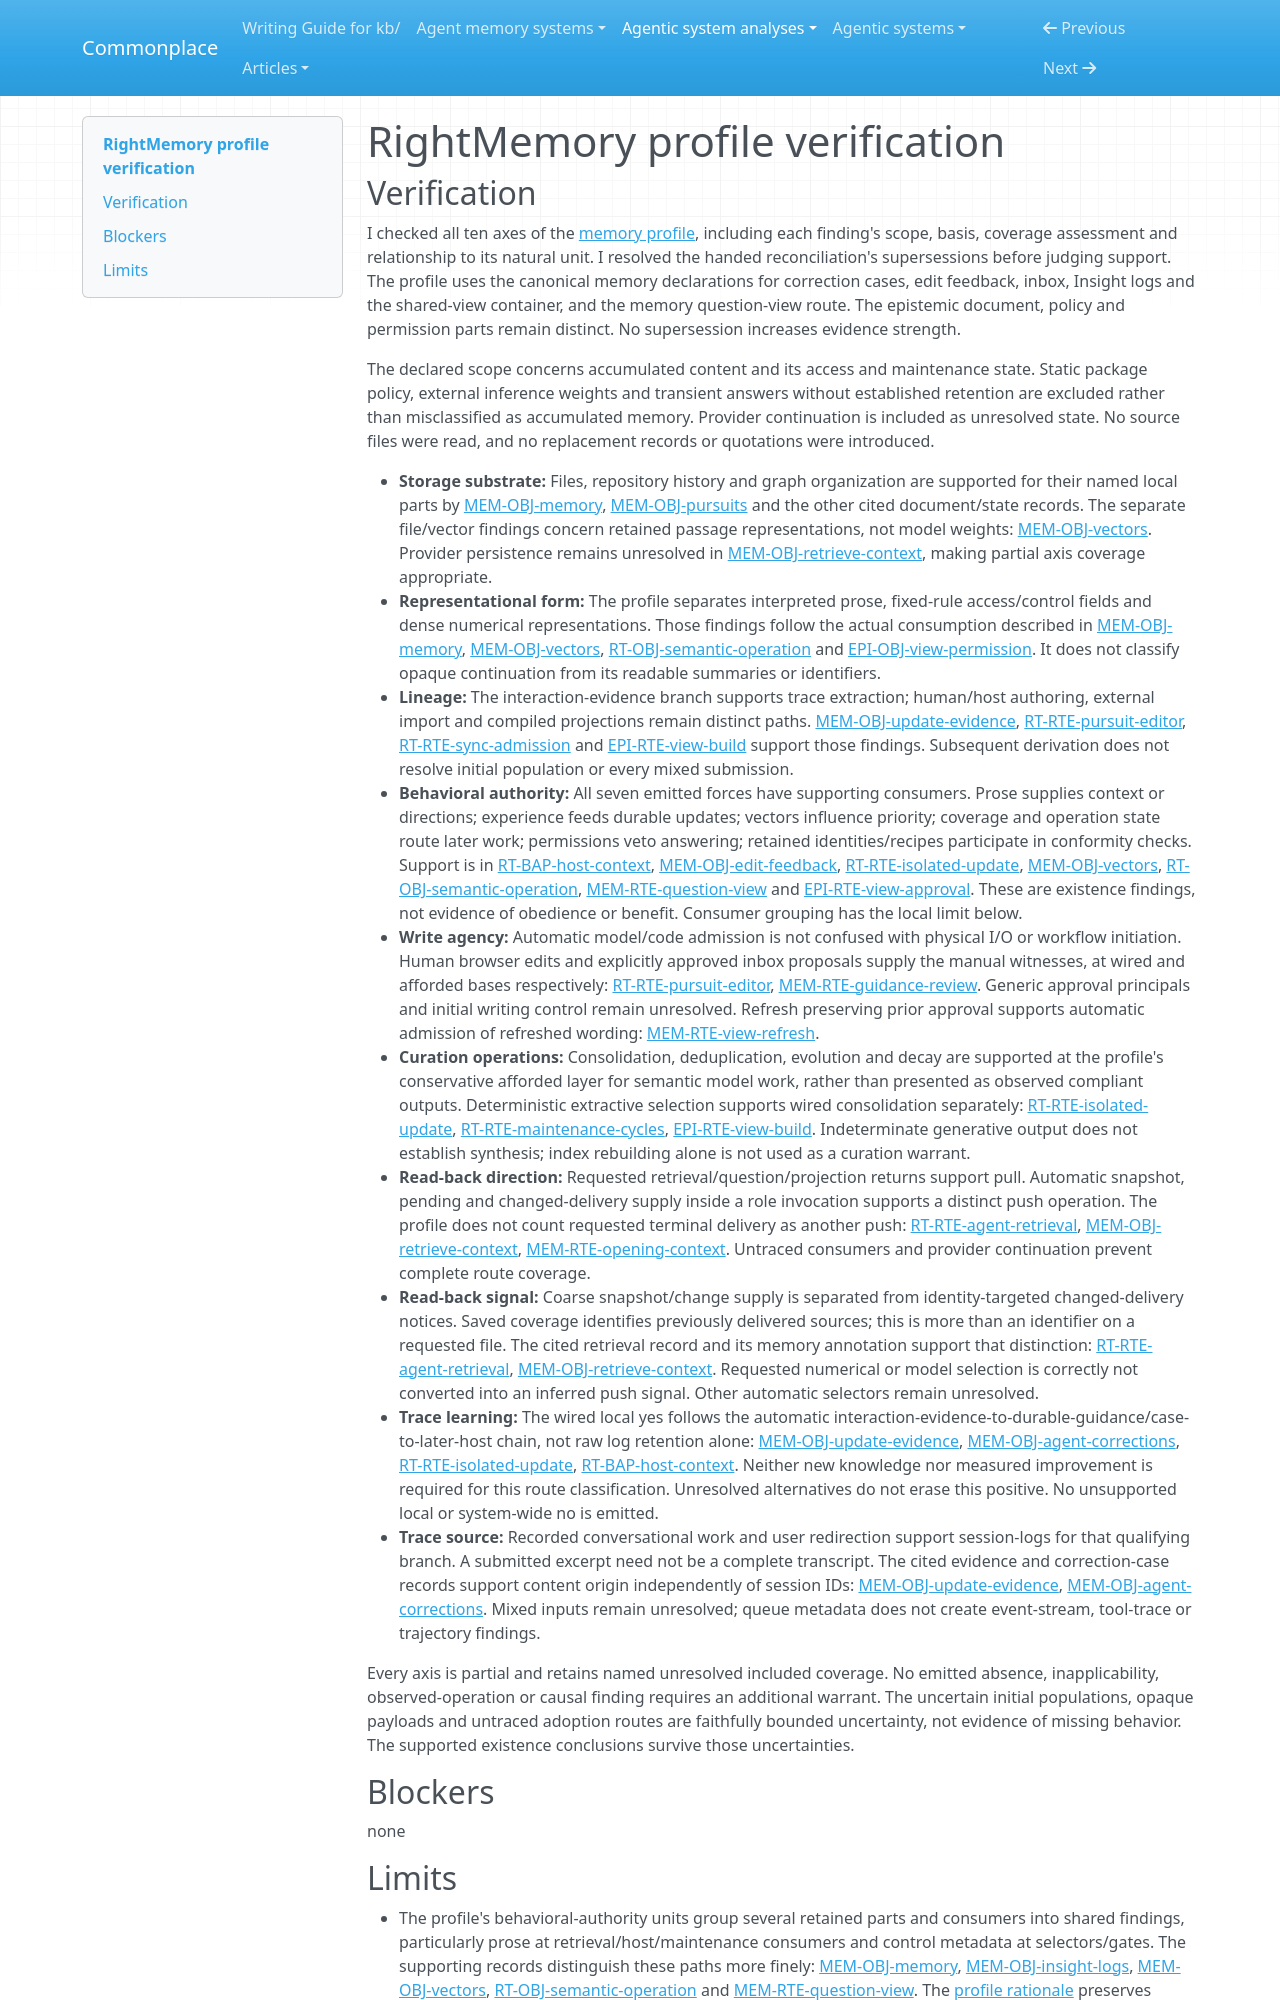

repository: zby/commonplace · page: agentic-system-analyses/retained/rightl--rightmemory/profile-verification/index.html · generator: mkdocs

---
type: agentic-system-analyses/types/agentic-system-verification.md
description: "Independent verification of RightMemory's memory profile against reconciled records at commit 62534bd82c58718f31c99692fed4c5d159e218ec."
run-id: AAS-2026-11-08-rightmemory-cbec05309c2b-01
reviewed-boundary: "62534bd82c58718f31c99692fed4c5d159e218ec"
---

# RightMemory profile verification

## Verification

I checked all ten axes of the [memory profile](memory-profile.md), including each finding's scope, basis, coverage assessment and relationship to its natural unit. I resolved the handed reconciliation's supersessions before judging support. The profile uses the canonical memory declarations for correction cases, edit feedback, inbox, Insight logs and the shared-view container, and the memory question-view route. The epistemic document, policy and permission parts remain distinct. No supersession increases evidence strength.

The declared scope concerns accumulated content and its access and maintenance state. Static package policy, external inference weights and transient answers without established retention are excluded rather than misclassified as accumulated memory. Provider continuation is included as unresolved state. No source files were read, and no replacement records or quotations were introduced.

- **Storage substrate:** Files, repository history and graph organization are supported for their named local parts by [MEM-OBJ-memory](memory.md#mem-obj-memory), [MEM-OBJ-pursuits](memory.md#mem-obj-pursuits) and the other cited document/state records. The separate file/vector findings concern retained passage representations, not model weights: [MEM-OBJ-vectors](memory.md#mem-obj-vectors). Provider persistence remains unresolved in [MEM-OBJ-retrieve-context](memory.md#mem-obj-retrieve-context), making partial axis coverage appropriate.
- **Representational form:** The profile separates interpreted prose, fixed-rule access/control fields and dense numerical representations. Those findings follow the actual consumption described in [MEM-OBJ-memory](memory.md#mem-obj-memory), [MEM-OBJ-vectors](memory.md#mem-obj-vectors), [RT-OBJ-semantic-operation](runtime.md#rt-obj-semantic-operation) and [EPI-OBJ-view-permission](epistemic.md#epi-obj-view-permission). It does not classify opaque continuation from its readable summaries or identifiers.
- **Lineage:** The interaction-evidence branch supports trace extraction; human/host authoring, external import and compiled projections remain distinct paths. [MEM-OBJ-update-evidence](memory.md#mem-obj-update-evidence), [RT-RTE-pursuit-editor](runtime.md#rt-rte-pursuit-editor), [RT-RTE-sync-admission](runtime.md#rt-rte-sync-admission) and [EPI-RTE-view-build](epistemic.md#epi-rte-view-build) support those findings. Subsequent derivation does not resolve initial population or every mixed submission.
- **Behavioral authority:** All seven emitted forces have supporting consumers. Prose supplies context or directions; experience feeds durable updates; vectors influence priority; coverage and operation state route later work; permissions veto answering; retained identities/recipes participate in conformity checks. Support is in [RT-BAP-host-context](runtime.md#rt-bap-host-context), [MEM-OBJ-edit-feedback](memory.md#mem-obj-edit-feedback), [RT-RTE-isolated-update](runtime.md#rt-rte-isolated-update), [MEM-OBJ-vectors](memory.md#mem-obj-vectors), [RT-OBJ-semantic-operation](runtime.md#rt-obj-semantic-operation), [MEM-RTE-question-view](memory.md#mem-rte-question-view) and [EPI-RTE-view-approval](epistemic.md#epi-rte-view-approval). These are existence findings, not evidence of obedience or benefit. Consumer grouping has the local limit below.
- **Write agency:** Automatic model/code admission is not confused with physical I/O or workflow initiation. Human browser edits and explicitly approved inbox proposals supply the manual witnesses, at wired and afforded bases respectively: [RT-RTE-pursuit-editor](runtime.md#rt-rte-pursuit-editor), [MEM-RTE-guidance-review](memory.md#mem-rte-guidance-review). Generic approval principals and initial writing control remain unresolved. Refresh preserving prior approval supports automatic admission of refreshed wording: [MEM-RTE-view-refresh](memory.md#mem-rte-view-refresh).
- **Curation operations:** Consolidation, deduplication, evolution and decay are supported at the profile's conservative afforded layer for semantic model work, rather than presented as observed compliant outputs. Deterministic extractive selection supports wired consolidation separately: [RT-RTE-isolated-update](runtime.md#rt-rte-isolated-update), [RT-RTE-maintenance-cycles](runtime.md#rt-rte-maintenance-cycles), [EPI-RTE-view-build](epistemic.md#epi-rte-view-build). Indeterminate generative output does not establish synthesis; index rebuilding alone is not used as a curation warrant.
- **Read-back direction:** Requested retrieval/question/projection returns support pull. Automatic snapshot, pending and changed-delivery supply inside a role invocation supports a distinct push operation. The profile does not count requested terminal delivery as another push: [RT-RTE-agent-retrieval](runtime.md#rt-rte-agent-retrieval), [MEM-OBJ-retrieve-context](memory.md#mem-obj-retrieve-context), [MEM-RTE-opening-context](memory.md#mem-rte-opening-context). Untraced consumers and provider continuation prevent complete route coverage.
- **Read-back signal:** Coarse snapshot/change supply is separated from identity-targeted changed-delivery notices. Saved coverage identifies previously delivered sources; this is more than an identifier on a requested file. The cited retrieval record and its memory annotation support that distinction: [RT-RTE-agent-retrieval](runtime.md#rt-rte-agent-retrieval), [MEM-OBJ-retrieve-context](memory.md#mem-obj-retrieve-context). Requested numerical or model selection is correctly not converted into an inferred push signal. Other automatic selectors remain unresolved.
- **Trace learning:** The wired local yes follows the automatic interaction-evidence-to-durable-guidance/case-to-later-host chain, not raw log retention alone: [MEM-OBJ-update-evidence](memory.md#mem-obj-update-evidence), [MEM-OBJ-agent-corrections](memory.md#mem-obj-agent-corrections), [RT-RTE-isolated-update](runtime.md#rt-rte-isolated-update), [RT-BAP-host-context](runtime.md#rt-bap-host-context). Neither new knowledge nor measured improvement is required for this route classification. Unresolved alternatives do not erase this positive. No unsupported local or system-wide no is emitted.
- **Trace source:** Recorded conversational work and user redirection support session-logs for that qualifying branch. A submitted excerpt need not be a complete transcript. The cited evidence and correction-case records support content origin independently of session IDs: [MEM-OBJ-update-evidence](memory.md#mem-obj-update-evidence), [MEM-OBJ-agent-corrections](memory.md#mem-obj-agent-corrections). Mixed inputs remain unresolved; queue metadata does not create event-stream, tool-trace or trajectory findings.

Every axis is partial and retains named unresolved included coverage. No emitted absence, inapplicability, observed-operation or causal finding requires an additional warrant. The uncertain initial populations, opaque payloads and untraced adoption routes are faithfully bounded uncertainty, not evidence of missing behavior. The supported existence conclusions survive those uncertainties.

## Blockers

none
